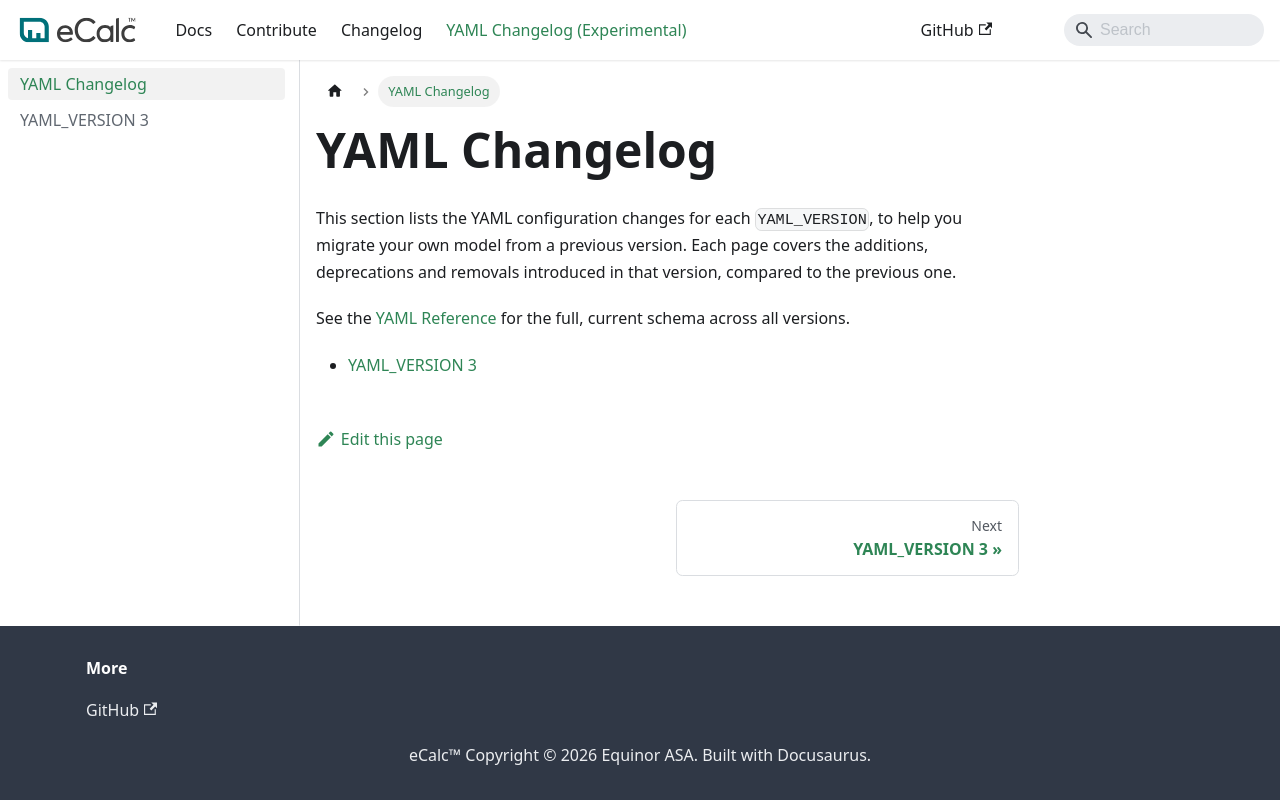

repository: equinor/ecalc · page: v15.5/docs/yaml-changelog/index.html · generator: docusaurus

---
title: YAML Changelog
sidebar_position: 0
description: YAML configuration changes, by YAML_VERSION.
---

# YAML Changelog

This section lists the YAML configuration changes for each `YAML_VERSION`, to help you migrate your own model from
a previous version. Each page covers the additions, deprecations and removals introduced in that version, compared
to the previous one.

See the [YAML Reference](../about/yaml-reference.mdx) for the full, current schema across all versions.

- [YAML_VERSION 3](./v3.md)
- [YAML_VERSION 4](./v4.md)
